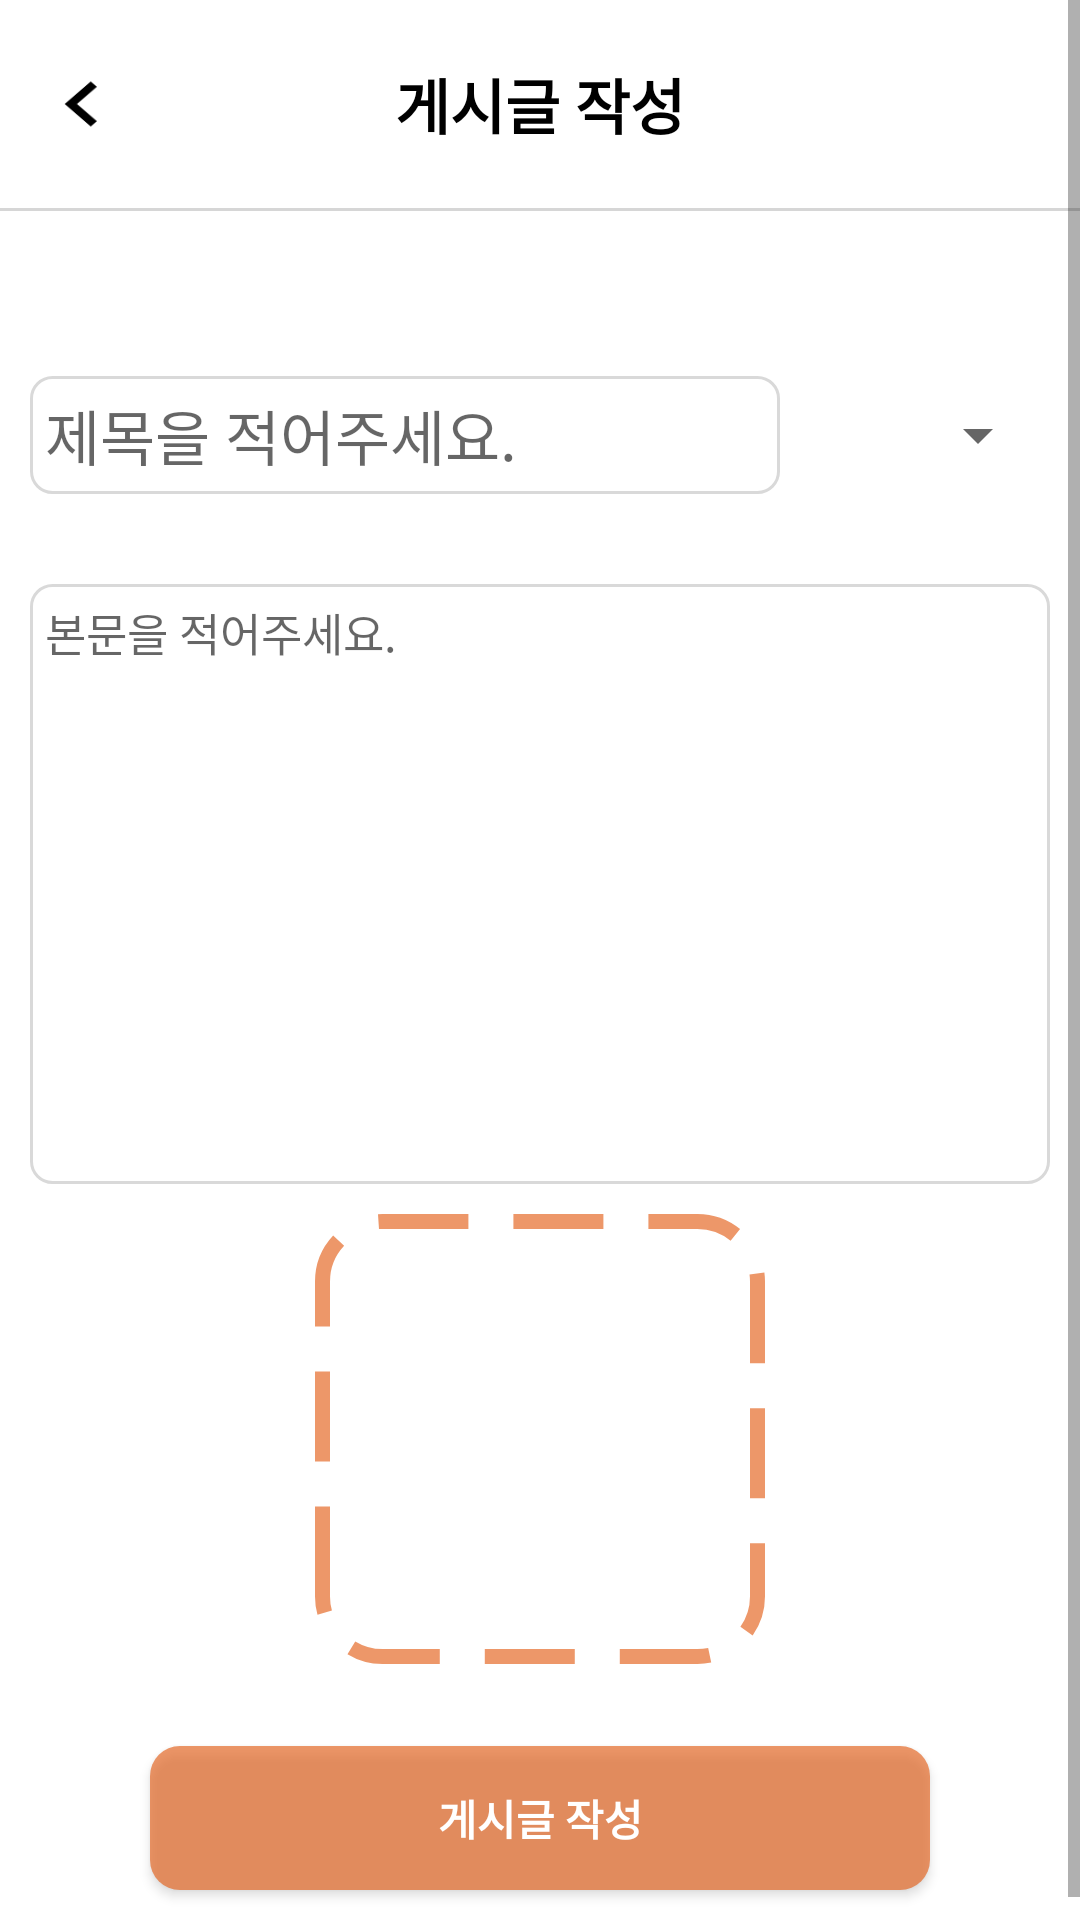

Android layout source for this screen:
<!-- AndroidManifest.xml: application theme Theme.My_last -->
<!-- res/layout/activity_user_create.xml -->
<?xml version="1.0" encoding="utf-8"?>
<LinearLayout xmlns:android="http://schemas.android.com/apk/res/android"
    xmlns:app="http://schemas.android.com/apk/res-auto"
    xmlns:tools="http://schemas.android.com/tools"
    android:layout_width="match_parent"
    android:layout_height="match_parent"
    tools:context=".user_create"
    android:orientation="vertical"
    android:background="@color/white">

    <ScrollView
        android:layout_width="match_parent"
        android:layout_height="match_parent"
        android:fillViewport="true">

        <LinearLayout
            android:layout_width="match_parent"
            android:layout_height="match_parent"
            android:orientation="vertical">

            <LinearLayout
                android:layout_width="match_parent"
                android:layout_height="wrap_content"
                android:orientation="horizontal"
                android:gravity="center">


                <ImageView
                    android:id="@+id/back"
                    android:layout_width="40dp"
                    android:layout_height="30dp"
                    android:background="@drawable/back_button"
                    android:layout_margin="10dp"
                    android:layout_weight="0.5"/>


                <TextView
                    android:id="@+id/TEXT_1"
                    android:layout_width="match_parent"
                    android:layout_height="wrap_content"
                    android:text="게시글 작성"
                    android:textSize="20dp"
                    android:gravity="center"
                    android:textStyle="bold"
                    android:textColor="@color/black"
                    android:layout_margin="20dp"
                    android:layout_weight="10"/>

                <ImageView
                    android:layout_width="40dp"
                    android:layout_height="40dp"
                    android:background="@color/white"
                    android:layout_margin="10dp"
                    android:layout_weight="0.5"/>



            </LinearLayout>
            <View
                android:layout_width="match_parent"
                android:layout_height="1dp"
                android:background="#d6d6d6"
                android:layout_marginBottom="35dp"/>


            <LinearLayout
                android:layout_width="match_parent"
                android:layout_height="wrap_content"
                android:orientation="horizontal"
                android:gravity="center"
                android:layout_margin="10dp">


                <EditText
                    android:padding="5dp"
                    android:id="@+id/editTextTitle"
                    android:layout_width="250dp"
                    android:layout_height="wrap_content"
                    android:textSize="20dp"
                    android:hint="제목을 적어주세요."
                    android:layout_margin="10dp"
                    android:background="@drawable/edittext_design_2"/>

                <Spinner
                    android:id="@+id/spinner"
                    android:layout_width="80dp"
                    android:layout_height="30dp"
                    android:layout_marginRight="10dp"/>



            </LinearLayout>



            <EditText
                android:padding="5dp"
                android:id="@+id/editTextTextMultiLine"
                android:layout_gravity="center"
                android:layout_width="340dp"
                android:layout_height="200dp"
                android:layout_margin="10dp"
                android:gravity="top"
                android:textSize="15dp"
                android:hint="본문을 적어주세요."
                android:background="@drawable/edittext_design_2"/>


            <ImageView
                android:id="@+id/image"
                android:layout_width="150dp"
                android:layout_height="150dp"
                android:background="@drawable/dash_line"
                android:layout_gravity="center"
                android:padding="10dp">


            </ImageView>

            <LinearLayout
                android:layout_width="match_parent"
                android:layout_height="wrap_content"
                android:gravity="center"
                android:layout_marginTop="20dp">


                <Button
                    android:id="@+id/finish"
                    android:layout_width="match_parent"
                    android:layout_height="wrap_content"
                    android:layout_marginTop="10dp"
                    android:layout_marginLeft="50dp"
                    android:layout_marginRight="50dp"
                    android:layout_marginBottom="15dp"
                    android:background="@drawable/border_orange"
                    android:textColor="@color/white"
                    android:text="게시글 작성"
                    android:textStyle="bold"/>

            </LinearLayout>

        </LinearLayout>

    </ScrollView>





</LinearLayout>
<!-- resources referenced by this layout -->
<resources>
  <color name="black">#FF000000</color>
  <color name="white">#FFFFFFFF</color>
  <!-- drawable back_button: png bitmap (drawable, 596 bytes) -->
  <!-- drawable border_orange (drawable) -->
  <?xml version="1.0" encoding="utf-8"?>
  <selector xmlns:android="http://schemas.android.com/apk/res/android">
      
  
      <item android:state_pressed="true">
          <shape xmlns:android="http://schemas.android.com/apk/res/android" android:shape="rectangle">
              <corners
                  android:bottomLeftRadius="10dp"
                  android:bottomRightRadius="10dp"
                  android:topLeftRadius="10dp"
                  android:topRightRadius="10dp"/>
              <solid
                  android:color="#39E4621D" />
          </shape>
      </item>
  
  
      <item android:state_pressed="false">
          <shape xmlns:android="http://schemas.android.com/apk/res/android" android:shape="rectangle">
              <corners
                  android:bottomLeftRadius="10dp"
                  android:bottomRightRadius="10dp"
                  android:topLeftRadius="10dp"
                  android:topRightRadius="10dp"/>
              <solid
                  android:color="#A9E4621D"
                  />
              
              
          </shape>
      </item>
  </selector>
  <!-- drawable dash_line (drawable) -->
  <?xml version="1.0" encoding="utf-8"?>
  <shape xmlns:android="http://schemas.android.com/apk/res/android">
  
      <solid android:color="@color/white"/>
      <stroke
          android:width="5dp"
          android:color="#A9E4621D"
          android:dashWidth="30dp"
          android:dashGap="15dp"/>
      <corners
          android:radius="20dp"/>
  </shape>
  <!-- drawable edittext_design_2 (drawable) -->
  <?xml version="1.0" encoding="utf-8"?>
  <selector xmlns:android="http://schemas.android.com/apk/res/android">
      
  
      <item android:state_focused="true">
  
          <shape xmlns:android="http://schemas.android.com/apk/res/android" android:shape="rectangle">
  
              <stroke
  
                  android:width="2dp"
  
                  android:color="#A9E4621D" />
  
              <corners android:radius="7dp" />
  
              <solid
  
                  android:color="#FFFFFF" />
  
          </shape>
  
  
  
      </item>
  
  
      <item android:state_focused="false">
  
          <shape xmlns:android="http://schemas.android.com/apk/res/android" android:shape="rectangle">
  
              <stroke
  
                  android:width="1dp"
  
                  android:color="#d9d9d9" />
  
              <corners android:radius="7dp" />
  
              <solid
                  android:color="#FFFFFF" />
  
          </shape>
  
  
  
      </item>
  </selector>
  <style name="Theme.My_last" parent="Theme.AppCompat.Light">
          
          <item name="windowNoTitle">true</item>
          <item name="colorPrimary">@color/purple_500</item>
          <item name="colorPrimaryVariant">#A9E4621D</item>
          <item name="colorOnPrimary">@color/white</item>
          
          <item name="colorSecondary">@color/teal_200</item>
          <item name="colorSecondaryVariant">@color/teal_700</item>
          <item name="colorOnSecondary">@color/black</item>
          
          <item name="android:statusBarColor">?attr/colorPrimaryVariant</item>
          <item name="fontFamily">@font/pretendardmedium</item>
          
  
      </style>
  <color name="purple_500">#FF6200EE</color>
  <color name="teal_200">#FF03DAC5</color>
  <color name="teal_700">#FF018786</color>
</resources>
